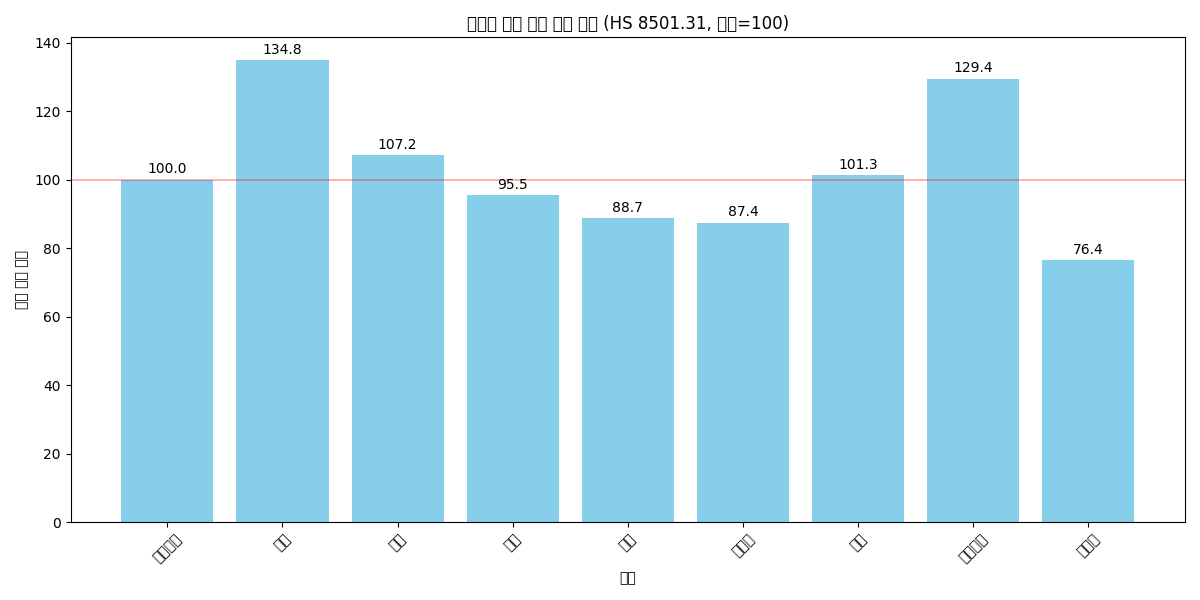

Source data for this figure (header and first rows):
Country_Code, Country_Name, Export_Price_Index
KR, 대한민국, 100.0
JP, 일본, 134.8
CN, 중국, 107.2
IN, 인도, 95.5
TH, 태국, 88.7
VN, 베트남, 87.4
TW, 대만, 101.3
EU, 유럽연합, 129.4
MX, 멕시코, 76.4
